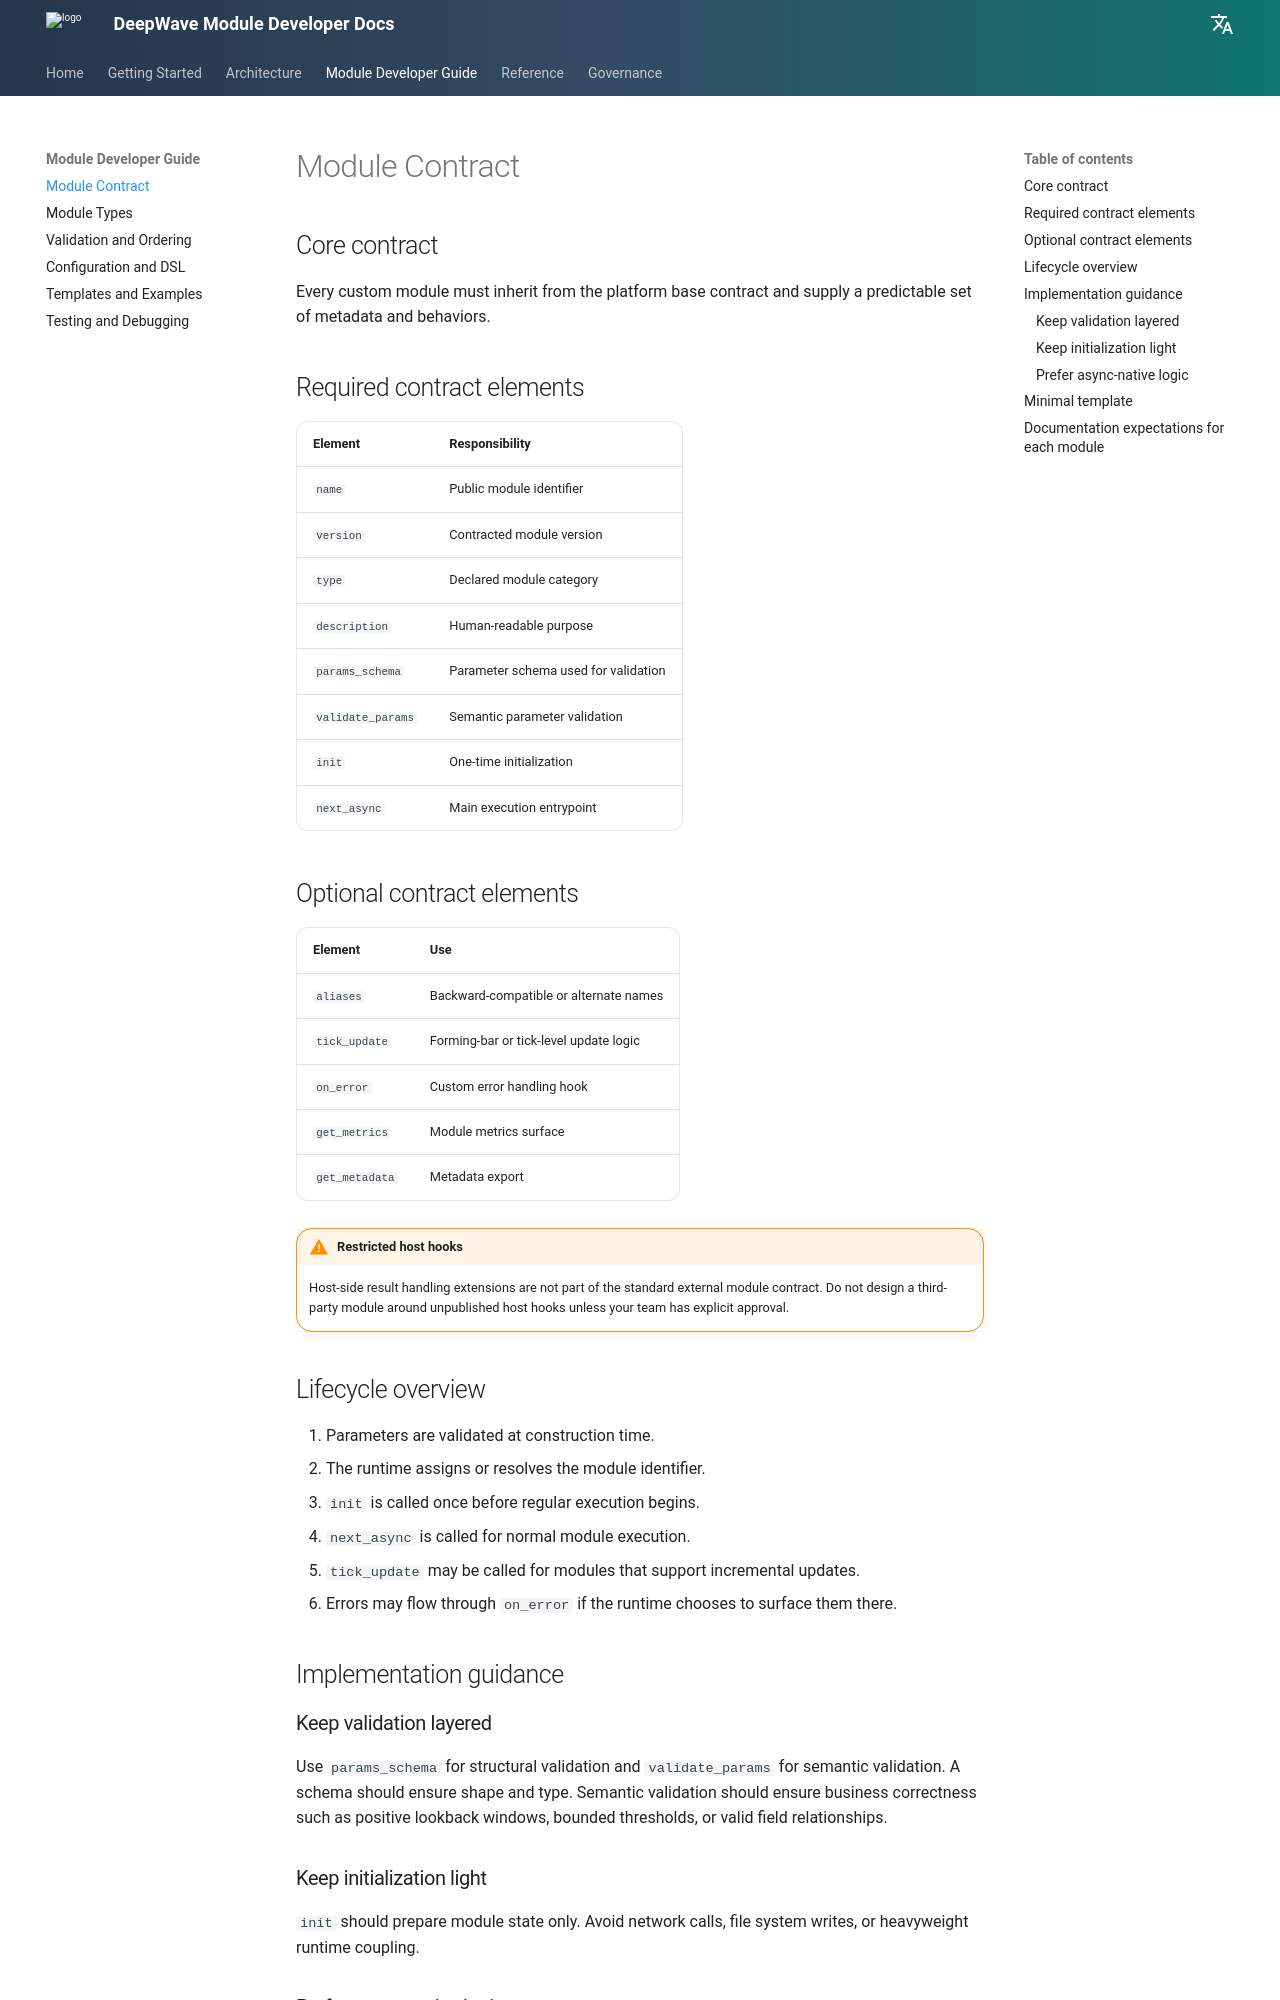

repository: DeepwaveCloud/DeepwaveDocs · page: module-developer-guide/module-contract/index.html · generator: mkdocs

# Module Contract

## Core contract

Every custom module must inherit from the platform base contract and supply a predictable set of metadata and behaviors.

## Required contract elements

| Element | Responsibility |
| --- | --- |
| `name` | Public module identifier |
| `version` | Contracted module version |
| `type` | Declared module category |
| `description` | Human-readable purpose |
| `params_schema` | Parameter schema used for validation |
| `validate_params` | Semantic parameter validation |
| `init` | One-time initialization |
| `next_async` | Main execution entrypoint |

## Optional contract elements

| Element | Use |
| --- | --- |
| `aliases` | Backward-compatible or alternate names |
| `tick_update` | Forming-bar or tick-level update logic |
| `on_error` | Custom error handling hook |
| `get_metrics` | Module metrics surface |
| `get_metadata` | Metadata export |

!!! warning "Restricted host hooks"
    Host-side result handling extensions are not part of the standard external module contract. Do not design a third-party module around unpublished host hooks unless your team has explicit approval.

## Lifecycle overview

1. Parameters are validated at construction time.
2. The runtime assigns or resolves the module identifier.
3. `init` is called once before regular execution begins.
4. `next_async` is called for normal module execution.
5. `tick_update` may be called for modules that support incremental updates.
6. Errors may flow through `on_error` if the runtime chooses to surface them there.

## Implementation guidance

### Keep validation layered

Use `params_schema` for structural validation and `validate_params` for semantic validation. A schema should ensure shape and type. Semantic validation should ensure business correctness such as positive lookback windows, bounded thresholds, or valid field relationships.

### Keep initialization light

`init` should prepare module state only. Avoid network calls, file system writes, or heavyweight runtime coupling.
